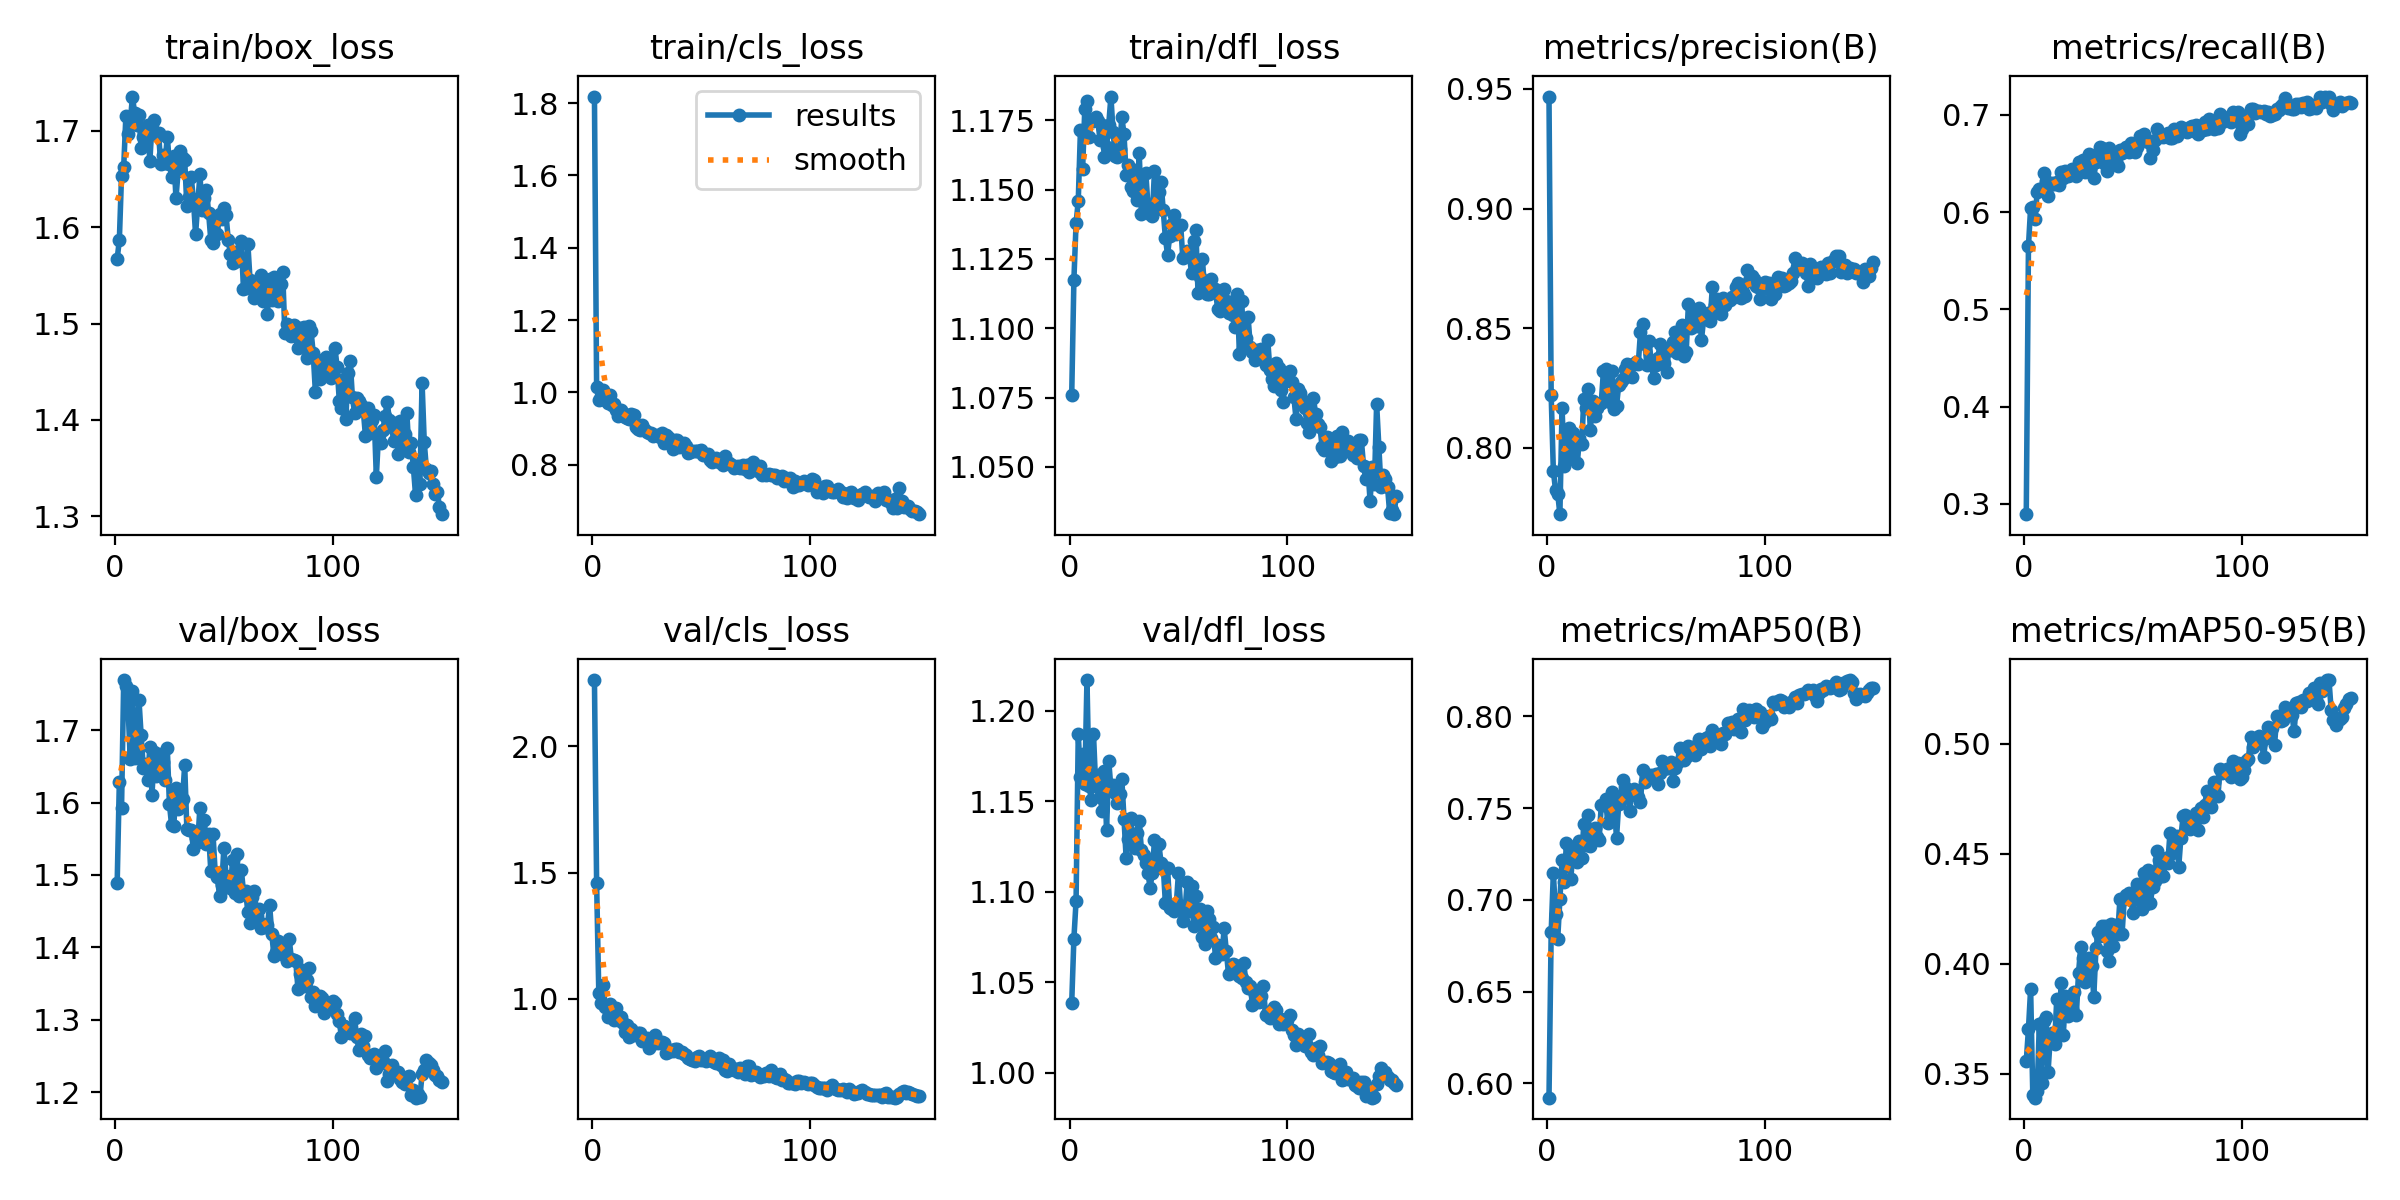

Data behind this chart, as committed beside it:
epoch, train/box_loss, train/cls_loss, train/dfl_loss, metrics/precision(B), metrics/recall(B), metrics/mAP50(B), metrics/mAP50-95(B), val/box_loss, val/cls_loss, val/dfl_loss, lr/pg0, lr/pg1, lr/pg2
1, 1.567, 1.818, 1.076, 0.9468, 0.2894, 0.5922, 0.3557, 1.488, 2.262, 1.039, 0.00052, 0.00052, 0.00052
2, 1.587, 1.014, 1.117, 0.822, 0.5648, 0.6822, 0.3702, 1.629, 1.457, 1.074, 0.001053, 0.001053, 0.001053
3, 1.654, 0.98, 1.138, 0.7905, 0.6046, 0.7145, 0.3886, 1.592, 1.024, 1.095, 0.001579, 0.001579, 0.001579
4, 1.663, 0.9889, 1.146, 0.7824, 0.6048, 0.6925, 0.3403, 1.769, 0.9841, 1.187, 0.00196, 0.00196, 0.00196
5, 1.715, 1.007, 1.171, 0.781, 0.5924, 0.6787, 0.3391, 1.761, 1.056, 1.163, 0.00196, 0.00196, 0.00196
6, 1.696, 0.9779, 1.157, 0.7723, 0.6202, 0.7006, 0.3422, 1.731, 0.9662, 1.176, 0.001947, 0.001947, 0.001947
7, 1.708, 0.97, 1.179, 0.8166, 0.6238, 0.7217, 0.3725, 1.661, 0.928, 1.159, 0.001934, 0.001934, 0.001934
8, 1.736, 0.9939, 1.182, 0.7925, 0.6229, 0.7098, 0.3458, 1.754, 0.9815, 1.217, 0.001921, 0.001921, 0.001921
9, 1.719, 0.9654, 1.169, 0.8066, 0.6406, 0.7309, 0.3739, 1.662, 0.9319, 1.158, 0.001908, 0.001908, 0.001908
10, 1.706, 0.9668, 1.175, 0.8082, 0.6322, 0.7291, 0.3758, 1.676, 0.9163, 1.151, 0.001894, 0.001894, 0.001894
11, 1.716, 0.9511, 1.175, 0.7962, 0.6164, 0.7112, 0.3506, 1.742, 0.9631, 1.187, 0.001881, 0.001881, 0.001881
12, 1.683, 0.9356, 1.176, 0.8062, 0.6275, 0.7268, 0.3663, 1.693, 0.9155, 1.159, 0.001868, 0.001868, 0.001868
13, 1.693, 0.9502, 1.175, 0.8029, 0.6298, 0.7232, 0.3686, 1.648, 0.9268, 1.164, 0.001855, 0.001855, 0.001855
14, 1.702, 0.9442, 1.168, 0.7937, 0.6292, 0.7208, 0.3634, 1.653, 0.9045, 1.152, 0.001842, 0.001842, 0.001842
15, 1.706, 0.9328, 1.173, 0.8041, 0.6304, 0.7321, 0.3839, 1.631, 0.8701, 1.145, 0.001828, 0.001828, 0.001828
16, 1.668, 0.9302, 1.162, 0.8015, 0.6276, 0.7227, 0.3674, 1.676, 0.8965, 1.167, 0.001815, 0.001815, 0.001815
17, 1.707, 0.9277, 1.165, 0.8204, 0.6411, 0.7415, 0.3914, 1.611, 0.8511, 1.134, 0.001802, 0.001802, 0.001802
18, 1.711, 0.9402, 1.173, 0.8166, 0.6353, 0.7297, 0.3678, 1.67, 0.8806, 1.172, 0.001789, 0.001789, 0.001789
19, 1.696, 0.9365, 1.184, 0.8246, 0.6422, 0.7462, 0.3853, 1.637, 0.8578, 1.157, 0.001776, 0.001776, 0.001776
20, 1.698, 0.905, 1.171, 0.8075, 0.6365, 0.7291, 0.3762, 1.667, 0.8629, 1.159, 0.001762, 0.001762, 0.001762
21, 1.666, 0.8991, 1.162, 0.8197, 0.6378, 0.7375, 0.3803, 1.661, 0.8652, 1.154, 0.001749, 0.001749, 0.001749
22, 1.675, 0.8963, 1.162, 0.8132, 0.644, 0.7391, 0.3796, 1.655, 0.8657, 1.149, 0.001736, 0.001736, 0.001736
23, 1.667, 0.911, 1.165, 0.8165, 0.6402, 0.7345, 0.3873, 1.632, 0.8353, 1.154, 0.001723, 0.001723, 0.001723
24, 1.694, 0.8956, 1.176, 0.8184, 0.637, 0.7326, 0.3768, 1.676, 0.8367, 1.162, 0.00171, 0.00171, 0.00171
25, 1.666, 0.8907, 1.17, 0.8189, 0.651, 0.7514, 0.3959, 1.598, 0.8441, 1.14, 0.001696, 0.001696, 0.001696
26, 1.652, 0.8864, 1.155, 0.8322, 0.6481, 0.7517, 0.4075, 1.569, 0.8046, 1.118, 0.001683, 0.001683, 0.001683
27, 1.674, 0.8881, 1.159, 0.8328, 0.6532, 0.7547, 0.4027, 1.568, 0.8195, 1.129, 0.00167, 0.00167, 0.00167
28, 1.63, 0.8787, 1.151, 0.8221, 0.6414, 0.7418, 0.3916, 1.62, 0.8422, 1.141, 0.001657, 0.001657, 0.001657
29, 1.659, 0.8812, 1.149, 0.8191, 0.6451, 0.7432, 0.3928, 1.591, 0.8567, 1.129, 0.001644, 0.001644, 0.001644
30, 1.679, 0.8828, 1.157, 0.8324, 0.6594, 0.7589, 0.4027, 1.605, 0.8238, 1.124, 0.00163, 0.00163, 0.00163
31, 1.671, 0.8761, 1.146, 0.8163, 0.6571, 0.7516, 0.3991, 1.605, 0.8315, 1.133, 0.001617, 0.001617, 0.001617
32, 1.67, 0.8878, 1.163, 0.8175, 0.6349, 0.7337, 0.385, 1.651, 0.8292, 1.139, 0.001604, 0.001604, 0.001604
33, 1.622, 0.861, 1.141, 0.8263, 0.6511, 0.752, 0.407, 1.564, 0.8239, 1.123, 0.001591, 0.001591, 0.001591
34, 1.632, 0.881, 1.146, 0.8274, 0.6547, 0.7553, 0.4146, 1.562, 0.7872, 1.12, 0.001578, 0.001578, 0.001578
35, 1.652, 0.8772, 1.156, 0.8286, 0.6664, 0.7651, 0.4129, 1.562, 0.7901, 1.116, 0.001564, 0.001564, 0.001564
36, 1.629, 0.8653, 1.145, 0.8329, 0.6661, 0.7612, 0.4171, 1.536, 0.7983, 1.111, 0.001551, 0.001551, 0.001551
37, 1.593, 0.8446, 1.141, 0.8351, 0.6495, 0.7592, 0.4171, 1.551, 0.7947, 1.102, 0.001538, 0.001538, 0.001538
38, 1.623, 0.8679, 1.14, 0.8347, 0.6421, 0.7483, 0.406, 1.546, 0.8032, 1.111, 0.001525, 0.001525, 0.001525
39, 1.655, 0.8681, 1.157, 0.8298, 0.6655, 0.7594, 0.4013, 1.593, 0.8034, 1.129, 0.001512, 0.001512, 0.001512
40, 1.618, 0.8481, 1.144, 0.8349, 0.6627, 0.7602, 0.4181, 1.551, 0.7904, 1.113, 0.001498, 0.001498, 0.001498
41, 1.63, 0.8583, 1.149, 0.8359, 0.6602, 0.7582, 0.4081, 1.575, 0.7888, 1.127, 0.001485, 0.001485, 0.001485
42, 1.639, 0.8611, 1.153, 0.8351, 0.6524, 0.7559, 0.4178, 1.543, 0.7807, 1.116, 0.001472, 0.001472, 0.001472
43, 1.615, 0.8519, 1.143, 0.8484, 0.6469, 0.7533, 0.4135, 1.556, 0.7775, 1.114, 0.001459, 0.001459, 0.001459
44, 1.587, 0.8327, 1.133, 0.8519, 0.6635, 0.7706, 0.4294, 1.506, 0.7649, 1.094, 0.001446, 0.001446, 0.001446
45, 1.583, 0.8352, 1.127, 0.8435, 0.6606, 0.7641, 0.4138, 1.557, 0.7635, 1.113, 0.001432, 0.001432, 0.001432
46, 1.611, 0.8381, 1.133, 0.8345, 0.6651, 0.7679, 0.4297, 1.504, 0.7592, 1.091, 0.001419, 0.001419, 0.001419
47, 1.593, 0.8387, 1.138, 0.8448, 0.6668, 0.7674, 0.4311, 1.497, 0.7532, 1.091, 0.001406, 0.001406, 0.001406
48, 1.614, 0.8372, 1.141, 0.835, 0.6614, 0.7679, 0.4323, 1.471, 0.772, 1.089, 0.001393, 0.001393, 0.001393
49, 1.608, 0.8369, 1.134, 0.8291, 0.6706, 0.7669, 0.4291, 1.486, 0.7758, 1.093, 0.00138, 0.00138, 0.00138
50, 1.62, 0.8407, 1.137, 0.8346, 0.6696, 0.7684, 0.423, 1.537, 0.7575, 1.11, 0.001366, 0.001366, 0.001366
51, 1.612, 0.8258, 1.137, 0.8376, 0.6618, 0.763, 0.4296, 1.498, 0.761, 1.092, 0.001353, 0.001353, 0.001353
52, 1.587, 0.8256, 1.125, 0.8436, 0.6665, 0.7691, 0.4361, 1.486, 0.7539, 1.084, 0.00134, 0.00134, 0.00134
53, 1.572, 0.8303, 1.126, 0.8388, 0.678, 0.7758, 0.4348, 1.482, 0.7598, 1.089, 0.001327, 0.001327, 0.001327
54, 1.563, 0.8119, 1.128, 0.8355, 0.6785, 0.7713, 0.4251, 1.52, 0.7759, 1.105, 0.001314, 0.001314, 0.001314
55, 1.574, 0.8063, 1.127, 0.8316, 0.6799, 0.7729, 0.4412, 1.475, 0.7583, 1.089, 0.0013, 0.0013, 0.0013
56, 1.565, 0.8148, 1.12, 0.8416, 0.674, 0.7716, 0.4273, 1.529, 0.7509, 1.103, 0.001287, 0.001287, 0.001287
57, 1.568, 0.8175, 1.131, 0.8411, 0.6724, 0.7751, 0.4425, 1.471, 0.7445, 1.081, 0.001274, 0.001274, 0.001274
58, 1.585, 0.8072, 1.135, 0.8442, 0.6553, 0.7648, 0.4279, 1.507, 0.7645, 1.098, 0.001261, 0.001261, 0.001261
59, 1.536, 0.808, 1.113, 0.8483, 0.6634, 0.772, 0.435, 1.477, 0.7389, 1.084, 0.001248, 0.001248, 0.001248
60, 1.537, 0.7989, 1.119, 0.8397, 0.6743, 0.7744, 0.4375, 1.477, 0.759, 1.091, 0.001234, 0.001234, 0.001234
... 90 more rows
